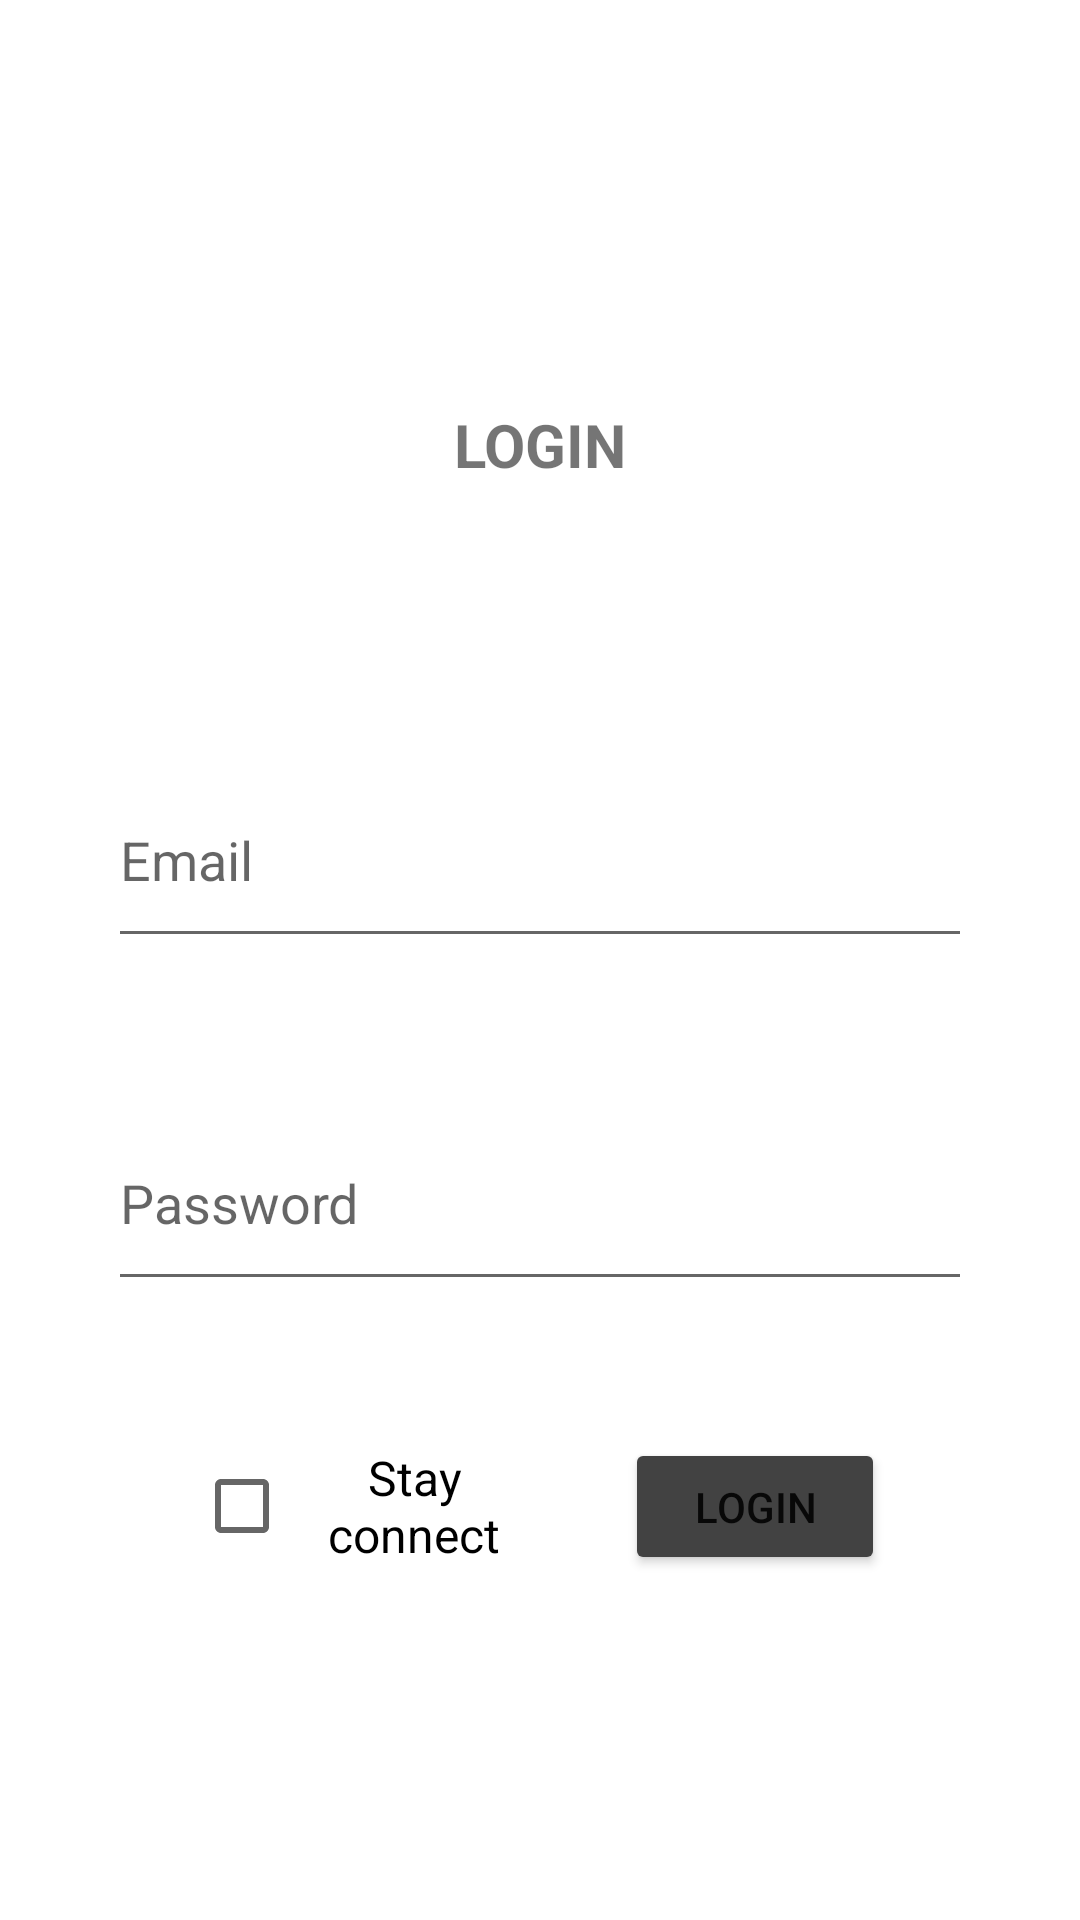

Layout XML and referenced resources for this Android screen:
<!-- AndroidManifest.xml: application theme Theme.AlphaVer -->
<!-- res/layout/activity_login.xml -->
<?xml version="1.0" encoding="utf-8"?>
<LinearLayout xmlns:android="http://schemas.android.com/apk/res/android"
    xmlns:app="http://schemas.android.com/apk/res-auto"
    xmlns:tools="http://schemas.android.com/tools"
    android:layout_width="match_parent"
    android:layout_height="match_parent"
    tools:context=".LoginActivity">

    <Space
        android:layout_width="0px"
        android:layout_height="match_parent"
        android:layout_weight="10" />

    <LinearLayout
        android:layout_width="0px"
        android:layout_height="match_parent"
        android:layout_weight="80"
        android:orientation="vertical">

        <Space
            android:layout_width="match_parent"
            android:layout_height="0px"
            android:layout_weight="5" />

        <TextView
            android:layout_width="match_parent"
            android:layout_height="0dp"
            android:layout_weight="3"
            android:gravity="center"
            android:text="Login"
            android:textAllCaps="true"
            android:textSize="20sp"
            android:textStyle="bold" />

        <Space
            android:layout_width="match_parent"
            android:layout_height="0px"
            android:layout_weight="3" />

        <EditText
            android:id="@+id/emailET"
            android:layout_width="match_parent"
            android:layout_height="0px"
            android:layout_weight="3"
            android:ems="10"
            android:hint="Email"
            android:inputType="textWebEmailAddress|textPersonName" />

        <Space
            android:layout_width="match_parent"
            android:layout_height="0px"
            android:layout_weight="2" />

        <EditText
            android:id="@+id/passwordET"
            android:layout_width="match_parent"
            android:layout_height="0px"
            android:layout_weight="3"
            android:ems="10"
            android:hint="Password"
            android:inputType="textPersonName|textWebPassword" />

        <Space
            android:layout_width="match_parent"
            android:layout_height="0px"
            android:layout_weight="2" />

        <LinearLayout
            android:layout_width="match_parent"
            android:layout_height="0px"
            android:layout_weight="2"
            android:orientation="horizontal">

            <Space
                android:layout_width="0px"
                android:layout_height="match_parent"
                android:layout_weight="1" />

            <CheckBox
                android:id="@+id/checkBN"
                android:layout_width="0px"
                android:layout_height="match_parent"
                android:layout_weight="4"
                android:onClick="changeConnection"
                android:text="Stay connect"
                android:textAlignment="center"
                android:textSize="16sp" />

            <Space
                android:layout_width="0px"
                android:layout_height="match_parent"
                android:layout_weight="1" />

            <Button
                android:id="@+id/button"
                android:layout_width="0px"
                android:layout_height="match_parent"
                android:layout_weight="3"
                android:onClick="login"
                android:backgroundTint="@color/cardview_dark_background"
                android:text="Login" />

            <Space
                android:layout_width="0px"
                android:layout_height="match_parent"
                android:layout_weight="1" />
        </LinearLayout>

        <Space
            android:layout_width="match_parent"
            android:layout_height="0px"
            android:layout_weight="5" />
    </LinearLayout>

    <Space
        android:layout_width="0px"
        android:layout_height="match_parent"
        android:layout_weight="10" />
</LinearLayout>
<!-- resources referenced by this layout -->
<resources>
  <style name="Theme.AlphaVer" parent="Theme.MaterialComponents.DayNight.DarkActionBar">
          
          <item name="colorPrimary">@color/purple_500</item>
          <item name="colorPrimaryVariant">@color/purple_700</item>
          <item name="colorOnPrimary">@color/white</item>
          
          <item name="colorSecondary">@color/teal_200</item>
          <item name="colorSecondaryVariant">@color/teal_700</item>
          <item name="colorOnSecondary">@color/black</item>
          
          <item name="android:statusBarColor" tools:targetApi="l">?attr/colorPrimaryVariant</item>
          
      </style>
  <!-- not gathered from this repository: default colours our renderer supplied (Android Studio template values) -->
  <color name="purple_500">#FF6200EE</color>
  <color name="purple_700">#FF3700B3</color>
  <color name="teal_200">#FF03DAC5</color>
  <color name="teal_700">#FF018786</color>
  <color name="black">#FF000000</color>
  <color name="white">#FFFFFFFF</color>
</resources>
